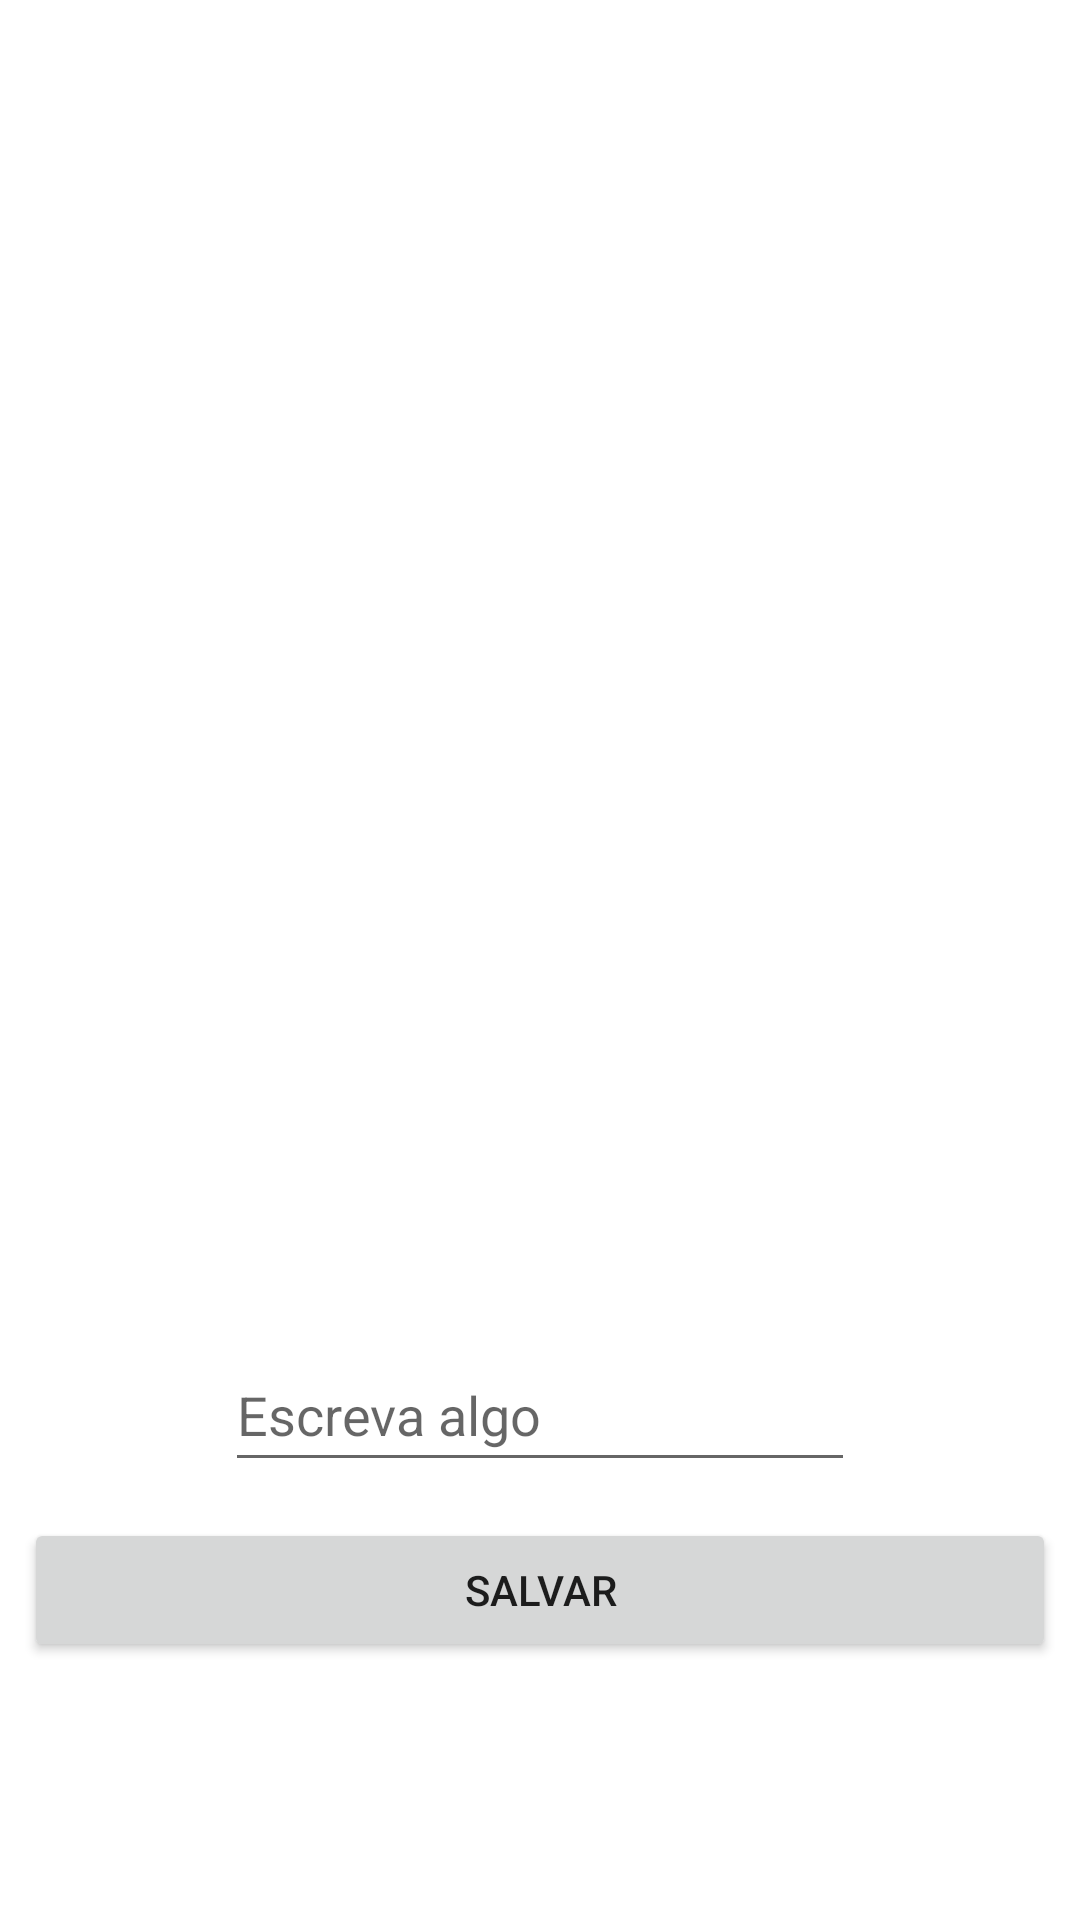

Reconstruct the res/layout file that produces this screen, plus the resources it refers to.
<!-- AndroidManifest.xml: application theme Theme.ProjetoAgencia -->
<!-- res/layout/activity_cadastro_prinex.xml -->
<?xml version="1.0" encoding="utf-8"?>
<androidx.constraintlayout.widget.ConstraintLayout xmlns:android="http://schemas.android.com/apk/res/android"
    xmlns:app="http://schemas.android.com/apk/res-auto"
    xmlns:tools="http://schemas.android.com/tools"
    android:layout_width="match_parent"
    android:layout_height="match_parent"
    tools:context=".CadastroPrinex">

    <LinearLayout
        android:id="@+id/linearLayout"
        android:layout_width="410dp"
        android:layout_height="430dp"
        android:layout_marginTop="8dp"
        android:orientation="vertical"
        app:layout_constraintEnd_toEndOf="parent"
        app:layout_constraintStart_toStartOf="parent"
        app:layout_constraintTop_toTopOf="parent">

        <androidx.recyclerview.widget.RecyclerView
            android:id="@+id/recyclerLista"
            android:layout_width="match_parent"
            android:layout_height="match_parent" />
    </LinearLayout>

    <EditText
        android:id="@+id/lblTexto"
        android:layout_width="wrap_content"
        android:layout_height="wrap_content"
        android:layout_marginStart="8dp"
        android:layout_marginTop="8dp"
        android:layout_marginEnd="8dp"
        android:ems="10"
        android:hint="Escreva algo"
        android:inputType="textPersonName"
        android:minHeight="48dp"
        app:layout_constraintEnd_toEndOf="parent"
        app:layout_constraintStart_toStartOf="parent"
        app:layout_constraintTop_toBottomOf="@+id/linearLayout" />

    <Button
        android:id="@+id/btnSalvar"
        android:layout_width="0dp"
        android:layout_height="wrap_content"
        android:layout_marginStart="8dp"
        android:layout_marginTop="12dp"
        android:layout_marginEnd="8dp"
        android:text="Salvar"
        app:layout_constraintEnd_toEndOf="parent"
        app:layout_constraintStart_toStartOf="parent"
        app:layout_constraintTop_toBottomOf="@+id/lblTexto" />
</androidx.constraintlayout.widget.ConstraintLayout>
<!-- resources referenced by this layout -->
<resources>
  <style name="Theme.ProjetoAgencia" parent="Theme.MaterialComponents.DayNight.DarkActionBar">
          
          <item name="colorPrimary">@color/purple_500</item>
          <item name="colorPrimaryVariant">@color/purple_700</item>
          <item name="colorOnPrimary">@color/white</item>
          
          <item name="colorSecondary">@color/teal_200</item>
          <item name="colorSecondaryVariant">@color/teal_700</item>
          <item name="colorOnSecondary">@color/black</item>
          
          <item name="android:statusBarColor" tools:targetApi="l">?attr/colorPrimaryVariant</item>
          
      </style>
  <!-- not gathered from this repository: default colours our renderer supplied (Android Studio template values) -->
  <color name="purple_500">#FF6200EE</color>
  <color name="purple_700">#FF3700B3</color>
  <color name="teal_200">#FF03DAC5</color>
  <color name="teal_700">#FF018786</color>
  <color name="black">#FF000000</color>
  <color name="white">#FFFFFFFF</color>
</resources>
